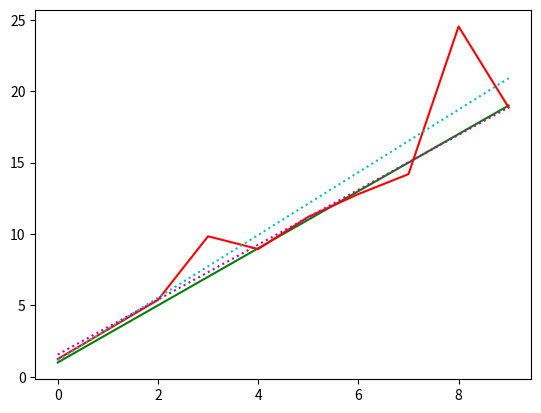

Reproduce this figure in Python.
import random
import numpy as np


class Ransac(object):
    """ General purpose Ransac class.
        Given a function that estimates a model that fits the given data robustly.

        Arguments:
            data_in: NxK, Contains N samples of input data (each sample is of dimension K).
            data_out: NxC, Contains N samples of output data (each sample is of dimension C).
            estimate_model_fct(data_in_ss, data_out_ss): Given data_in_ss in M'xK and data_out_ss in M'xC a model is estimated.
            score_model_fct(model, data_in_ss, data_out_ss): Calculates scores for each data point. Returns a vector of scores of length M'

    """
    def __init__(self, data_in, data_out, estimate_model_fct, score_model_fct,
                 thresh, num_pts_needed,
                 percentage_thresh=0.99, outlier_ratio=0.2):
        self.data_in = data_in
        self.data_out = data_out
        self.estimate = estimate_model_fct
        self.score = score_model_fct
        self.thresh = thresh
        self.num_pts_needed = num_pts_needed

        self.num_runs = np.ceil(np.log(1-percentage_thresh) / np.log(1-np.power(1-outlier_ratio, num_pts_needed)))
        self.num_runs = int(self.num_runs)

    def run(self):
        n, inliers = -float('inf'), None
        for i in range(self.num_runs):
            subset = random.sample(range(self.data_in.shape[0]), self.num_pts_needed)
            model = self.estimate(self.data_in[subset], self.data_out[subset])
            scores = self.score(model, self.data_in, self.data_out)
            inliers = scores < self.thresh
            num_inliers = np.sum(inliers)

            if n < num_inliers:
                n = num_inliers
                inliers_best = inliers

        if inliers_best is None:
            return None

        # use best fit to calculate model from all inliers
        model_best = self.estimate(self.data_in[inliers_best], self.data_out[inliers_best])
        score_best = self.score(model_best, self.data_in, self.data_out)

        return score_best, model_best


if __name__ == '__main__':

    """ Check number of iterations to run. """
    # for num_pts_needed in [2, 3, 8]:
    #     for outlier_ratio in [0.1, 0.5, 0.6]:
    #         tmp = Ransac([], [], [], 0.0,
    #                      num_pts_needed=num_pts_needed, outlier_ratio=outlier_ratio,
    #                      percentage_thresh=0.99)
    #         print(num_pts_needed, outlier_ratio, tmp.num_runs)
    # checks out with wikipedia

    """ Estimate lines with it. """
    x = np.arange(0, 10).astype(np.float32)
    y = 2*x + 1
    y_m = np.copy(y)
    y_m[8] += 8.0  # outlier
    y_m[3] += 3.0  # outlier
    y_m += np.random.randn(*y.shape) * 0.5  # some noise

    def score(model, x, y):
        y_model = model[0]*x+model[1]
        return np.abs(y_model - y)

    def estimate(x, y):
        N = x.shape[0]  # num of samples
        A = np.ones((N, 2))
        B = np.zeros((N, ))
        for i in range(N):
            A[i, 0] = x[i]
            A[i, 1] = 1.0
            B[i] = y[i]
        x = np.linalg.lstsq(A, B, rcond=None)[0].squeeze()
        return x

    est = Ransac(x, y_m, estimate, score, 0.1, 2)
    err, model = est.run()
    print('Finale model error', err)

    model_naive = estimate(x, y_m)
    y_model_naive = model_naive[0]*x + model_naive[1]

    y_model = model[0]*x + model[1]
    import matplotlib.pyplot as plt
    plt.plot(x, y, 'g')
    plt.plot(x, y_m, 'r')
    plt.plot(x, y_model_naive, 'c:')
    plt.plot(x, y_model, 'm:')
    plt.show()
